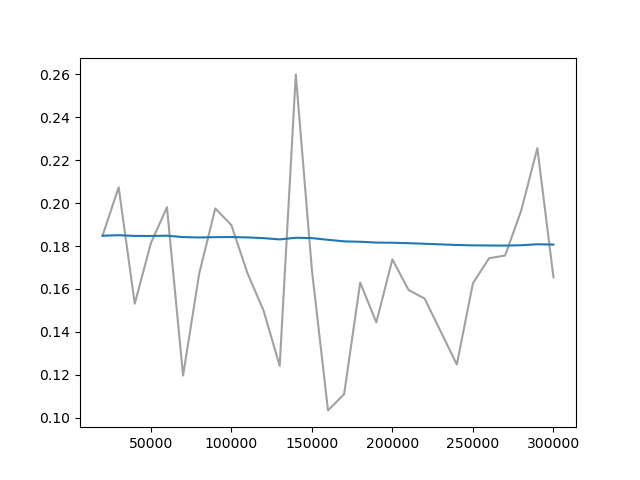

Data behind this chart, as committed beside it:
Wall time, Step, Value
1712520835, 20000, 0.1848
1712521099, 30000, 0.2074
1712521348, 40000, 0.1531
1712521588, 50000, 0.1813
1712521859, 60000, 0.1981
1712522130, 70000, 0.1196
1712522380, 80000, 0.167
1712522696, 90000, 0.1975
1712522969, 100000, 0.1898
1712523243, 110000, 0.1673
1712523507, 120000, 0.1499
1712523762, 130000, 0.1242
1712524013, 140000, 0.26
1712524284, 150000, 0.1689
1712524555, 160000, 0.1034
1712524825, 170000, 0.1109
1712525113, 180000, 0.163
1712525380, 190000, 0.1444
1712525658, 200000, 0.1738
1712525912, 210000, 0.1595
1712526182, 220000, 0.1555
1712526713, 240000, 0.1248
1712526994, 250000, 0.1626
1712527255, 260000, 0.1743
1712527522, 270000, 0.1756
1712527781, 280000, 0.1966
1712528053, 290000, 0.2257
1712528329, 300000, 0.1655
